Run: headless pygame with SDL's dummy video driver; simulated clock (each Clock.tick advances the game by its frame time, no real sleeping); random seed 0; keys injected as events and as key.get_pressed() state; no mouse input.
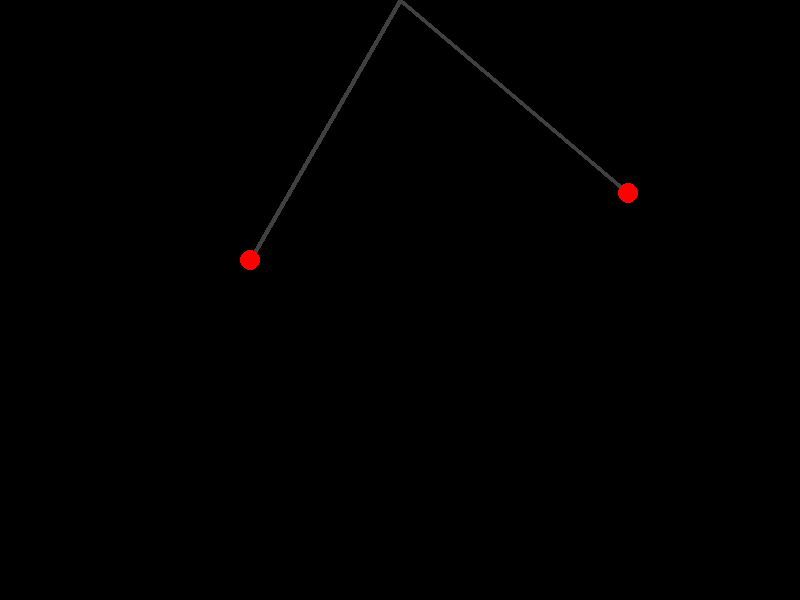
Frame 1 of 4 · flips 1–60 · no input
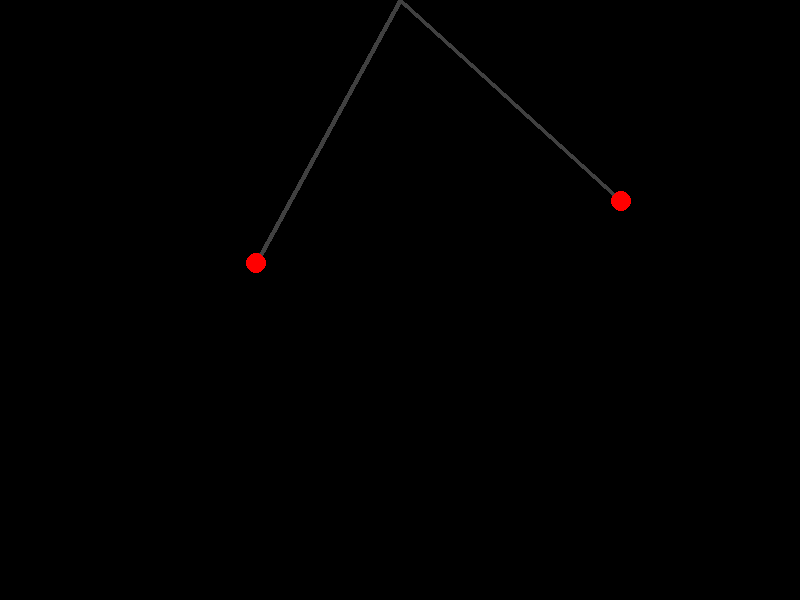
Frame 2 of 4 · flips 61–180 · tapped SPACE, RETURN · held RIGHT (→), D
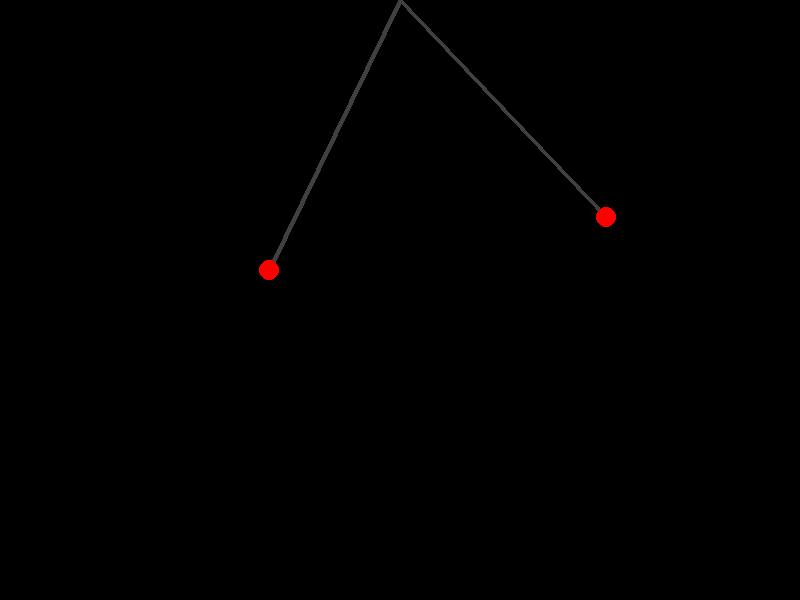
Frame 3 of 4 · flips 181–300 · held DOWN (↓), S
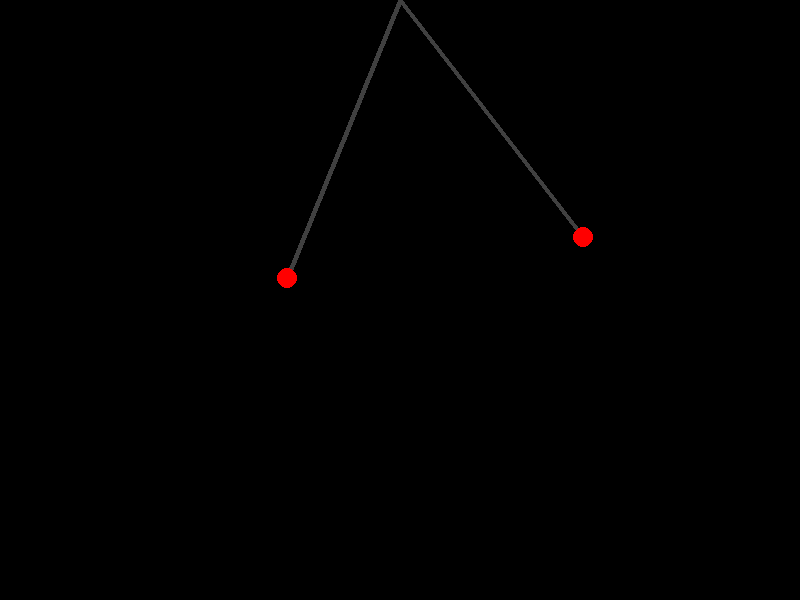
Frame 4 of 4 · flips 301–420 · held LEFT (←), A, UP (↑), W

The pygame program that drew these frames:

import pygame,math,random
#from pygame import gfxdraw
pygame.init()
win = pygame.display.set_mode((800,600))
g = -10
dt = 0.01

class Ball:
    def __init__(self, Q0, l):
        self.Q0 = math.radians(Q0)         #math.radians(Q0)
        self.l = l
        self.w = 0
        self.a = (g/self.l)*math.sin(self.Q0)
        self.x = (self.l)*math.sin(self.Q0) + 400
        self.y_pos = (self.l)*math.cos(Q0)

    def mechanics(self):
        self.Q0 +=self.w*dt
        self.w +=self.a*dt
        self.a = (g/self.l)*math.sin(self.Q0)
        self.x =self.l*math.sin(self.Q0) + 400
        self.y_pos =self.l*math.cos(self.Q0)


b0 = Ball(50,300)
b1 = Ball(-30,300)
#Q0 = math.radians(50)
#l = 300


run = True
while run:
    pygame.time.delay(1)

    for event in pygame.event.get():
         if event.type == pygame.QUIT:
            run = False
         
    win.fill((0, 0, 0))
    #y = 500 - y_pos
    if abs(b0.Q0 - b1.Q0) <= (2*math.atan2(10, 300)):
        u0 = b0.w
        u1 = b1.w
        b0.w = u1
        b1.w = u0
    
    
    pygame.draw.line(win, (64, 64, 64), (400, 0), (b0.x, b0.y_pos), 5)
    pygame.draw.line(win, (64, 64, 64), (400, 0), (b1.x, b1.y_pos), 5)
    pygame.draw.circle(win, (255, 0, 0), (b0.x, b0.y_pos), 10)
    pygame.draw.circle(win, (255, 0, 0), (b1.x, b1.y_pos), 10)
    b0.mechanics()
    b1.mechanics()
        
        
    pygame.display.update()


pygame.quit()
